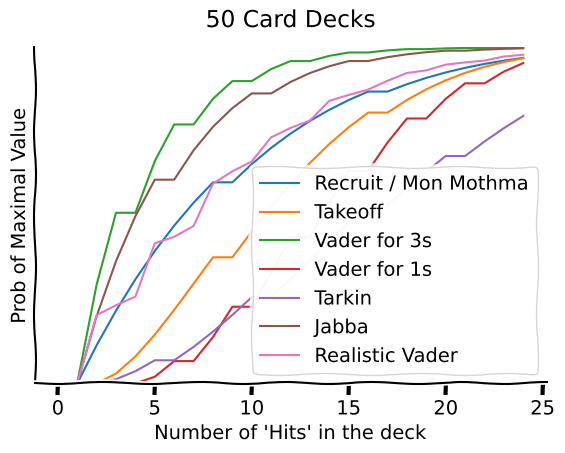

Python code for this plot:
import matplotlib.pyplot as plt
from scipy.stats import hypergeom
import math
import random

STARTING_DECK_SIZE = 50
MAX_HITS = 25
N_TRIALS = 10000

n_draws = {'Recruit / Mon Mothma': 5, 'Takeoff': 8, 'Vader for 3s': 10, 'Vader for 1s': 10, 'Tarkin': 5, 'Jabba': 8}
n_keeps = {'Recruit / Mon Mothma': 1, 'Takeoff': 2, 'Vader for 3s': 1, 'Vader for 1s': 3, 'Tarkin': 2, 'Jabba': 1}
cost = {'Recruit / Mon Mothma': 1, 'Takeoff': 2, 'Vader for 3s': 7, 'Vader for 1s': 7, 'Tarkin': 4, 'Jabba': 4}


def calc_deck_size(card_cost):
    turn = max(card_cost - 1, 1)
    cards_drawn = 6 + 2 * (turn - 1)
    return STARTING_DECK_SIZE - cards_drawn


results = {}
break_point = {}
for key in n_draws.keys():
    break_point[key] = MAX_HITS
    results[key] = []
    deck_size = calc_deck_size(cost[key])

    for n_hits in range(0, MAX_HITS):
        n_actual_hits = math.floor(deck_size/STARTING_DECK_SIZE*n_hits)
        prob = hypergeom.cdf(n_keeps[key] - 1, deck_size, n_actual_hits, n_draws[key])
        if prob < .05 and n_hits < break_point[key]:
            break_point[key] = n_hits
        results[key].append(1-prob)


def make_plot(hyper_results):
    with plt.xkcd():
        fig = plt.figure()
        ax = fig.add_axes((0.1, 0.2, 0.8, 0.7))
        ax.spines[['top', 'right']].set_visible(False)
        ax.set_yticks([])
        ax.set_ylim([0, 1])
        ax.set_xlabel("Number of 'Hits' in the deck")
        ax.set_ylabel("Prob of Maximal Value")
        fig.suptitle(f'{STARTING_DECK_SIZE} Card Decks')

    for distro in hyper_results:
        x = range(0, MAX_HITS)
        y = hyper_results[distro]
        ax.plot(x, y, label=distro)

    with plt.xkcd():
        ax.legend()
    plt.show()


def calc_low_cost(N_low):
    """ We want an equal number of 1s, 2s and 3s
    going in the order +2 , +3, +1 up through N_low"""
    base_number = N_low // 3
    ones = base_number
    if N_low % 3 == 2:
        twos = base_number + 1
        threes = base_number + 1
    elif N_low % 3 == 1:
        twos = base_number + 1
        threes = base_number
    else:
        twos = base_number
        threes = base_number

    return ones, twos, threes


def make_vader_deck(ones, twos, threes):
    deck = []
    free_cards = STARTING_DECK_SIZE - (ones + twos + threes)
    deck += [1] * ones
    deck += [2] * twos
    deck += [3] * threes
    deck += [0] * free_cards
    random.shuffle(deck)
    assert len(deck) == STARTING_DECK_SIZE
    deck_size = calc_deck_size(7)
    return deck[:deck_size]


def check_results(sample):
    if 3 in sample:
        return 1
    if (2 in sample) and (1 in sample):
        return 1
    if (sum(sample) % 2) and (sum(sample) > 1):  # odd sum but no 3 and no 2 and 1 -> odd number of 1's
        return 1
    else:
        return 0


def full_vader_calc():
    hits = []
    for N_low in range(0,MAX_HITS):
        ones, twos, threes = calc_low_cost(N_low)
        hits.append(0)
        for i in range(N_TRIALS):
            deck = make_vader_deck(ones, twos, threes)
            random.shuffle(deck)
            sample = deck[0:10].copy()
            hits[N_low] += check_results(sample)
    results = [i / N_TRIALS for i in hits]
    return results


hits = full_vader_calc()
print(hits)
v_break = MAX_HITS
for i in range(len(hits)):
    if hits[i] > .95 and i < v_break:
        v_break = i

break_point['Realistic Vader'] = v_break
results['Realistic Vader'] = hits

print(break_point)
make_plot(results)